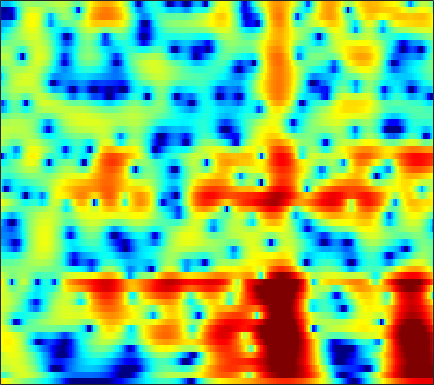

Data behind this chart, as committed beside it:
5.5276, 5.0184, 4.3632, 3.74, 3.2963, 2.7344, 2.2061, 1.8296, 1.3502, 0.88878, 0.43857, 0.1078, -0.33056, -0.77623, -1.1289, -1.6379, -2.187, -2.6034, -3.1571, -3.7195, -4.3162, -4.8026, -5.52, -6.3306
-1.639, -2.526, -2.189, -0.9375, 0.0503, 1.168, 2.009, 2.471, 2.892, 3.123, 3.191, 3.143, 2.949, 2.623, 2.301, 1.781, 1.164, 0.6421, -0.129, -0.9776, -1.895, -2.616, -3.603, -4.594
1.978, 1.81, 1.921, 2.252, 2.549, 2.919, 3.198, 3.322, 3.365, 3.28, 3.067, 2.814, 2.346, 1.722, 1.148, 0.2375, -0.8472, -1.784, -3.22, -4.901, -6.897, -8.671, -11.57, -15.48
2.65, 2.804, 3.026, 3.229, 3.353, 3.468, 3.489, 3.424, 3.225, 2.909, 2.481, 2.083, 1.441, 0.6649, -0.01085, -1.036, -2.198, -3.153, -4.526, -5.988, -7.506, -8.655, -10.13, -11.45
1.881, 2.585, 3.25, 3.664, 3.846, 3.961, 3.925, 3.792, 3.474, 3.011, 2.42, 1.9, 1.107, 0.2008, -0.5559, -1.659, -2.858, -3.814, -5.148, -6.538, -7.986, -9.115, -10.69, -12.39
3.974, 4.196, 4.418, 4.496, 4.455, 4.292, 4.008, 3.699, 3.131, 2.374, 1.439, 0.636, -0.5498, -1.845, -2.873, -4.278, -5.678, -6.692, -7.952, -9.099, -10.17, -10.96, -12.05, -13.26
4.386, 4.702, 5, 5.117, 5.048, 4.766, 4.302, 3.848, 3.075, 2.072, 0.7969, -0.3588, -2.204, -4.477, -6.558, -10.07, -14.93, -19.09, -18.84, -15.27, -13.1, -12.23, -11.75, -11.89
4.462, 4.616, 4.626, 4.524, 4.358, 3.977, 3.454, 3.012, 2.383, 1.68, 0.8349, 0.06709, -1.146, -2.526, -3.613, -5.016, -6.217, -6.847, -7.175, -6.975, -6.553, -6.293, -6.171, -6.348
4.332, 3.892, 3.003, 1.907, 1.048, -0.08697, -1.102, -1.653, -1.963, -1.816, -1.453, -1.184, -0.9358, -0.8428, -0.83, -0.8165, -0.7813, -0.7503, -0.6971, -0.623, -0.5427, -0.4865, -0.4514, -0.4701
2.917, 2.184, 0.6951, -1.463, -3.556, -7.431, -14.66, -30.57, -14.02, -8.724, -5.902, -4.421, -2.944, -1.925, -1.399, -0.8913, -0.4773, -0.1712, 0.2452, 0.6267, 0.9694, 1.205, 1.498, 1.761
2.406, 1.955, 1.135, -0.08229, -1.119, -2.446, -3.615, -4.243, -4.517, -4.337, -4.124, -4.022, -3.88, -3.68, -3.509, -3.264, -2.938, -2.601, -2.009, -1.31, -0.5759, -0.02634, 0.6683, 1.295
3.202, 2.84, 2.427, 1.876, 1.373, 0.7111, 0.01037, -0.6319, -1.547, -2.333, -3.1, -3.848, -5.209, -6.864, -8.151, -9.64, -10.06, -9.262, -7.351, -5.302, -3.433, -2.215, -0.8161, 0.3157
3.555, 3.275, 2.88, 2.57, 2.249, 1.691, 1.097, 0.5896, -0.2939, -1.384, -2.548, -3.514, -5.189, -7.521, -9.687, -12.79, -14.45, -13.05, -9.774, -6.954, -4.7, -3.313, -1.796, -0.5323
2.965, 3.004, 2.675, 2.265, 1.916, 1.343, 0.8684, 0.6353, 0.2178, -0.5525, -1.456, -2.04, -2.814, -3.848, -4.673, -5.475, -5.754, -5.733, -5.447, -4.799, -3.911, -3.221, -2.337, -1.471
3.573, 3.358, 2.47, 1.079, 0.2076, -0.4678, -0.6139, -0.359, 0.2542, 0.6703, 0.4545, -0.003563, -0.7248, -1.725, -2.751, -4.285, -5.484, -5.887, -5.683, -4.942, -4.227, -3.9, -3.691, -3.656
5.388, 4.035, 1.896, -1.722, -6.201, -15.72, -5.537, -1.921, 0.4086, 1.879, 2.579, 2.381, 1.408, -0.05545, -1.809, -5.766, -12.74, -16.97, -9.774, -5.571, -3.854, -3.555, -4.302, -6.882
3.031, 2.245, 1.474, 0.6052, 0.08539, -0.1932, -0.2933, 0.06373, 0.7124, 0.9475, 1.104, 1.143, 0.7534, 0.06382, -0.4745, -1.297, -2.065, -2.353, -2.357, -2.187, -2.026, -1.936, -2.003, -2.145
0.6217, 0.548, 0.3427, 0.1722, 0.1137, 0.2119, 0.1814, 0.1758, 0.4379, 0.5946, 0.608, 0.7025, 0.7632, 0.6457, 0.5738, 0.4804, 0.3303, 0.2442, 0.1679, 0.07033, -0.007498, -0.06635, -0.2172, -0.3787
-1.731, -1.458, -1.378, -1.276, -1.24, -1.208, -0.948, -0.7811, -0.605, -0.2232, 0.1626, 0.3804, 0.733, 1.08, 1.262, 1.472, 1.648, 1.719, 1.743, 1.712, 1.601, 1.442, 1.168, 0.7829
-3.94, -3.914, -3.882, -3.947, -4.048, -4.251, -4.096, -3.755, -3.267, -2.526, -1.53, -0.8428, 0.005516, 0.8396, 1.372, 1.945, 2.411, 2.667, 2.878, 2.963, 2.891, 2.738, 2.422, 1.937
-6.14, -6.519, -7.065, -8.11, -9.022, -10.45, -12.1, -12.18, -10.05, -7.341, -4.973, -3.302, -1.444, -0.003121, 0.9212, 1.936, 2.687, 3.118, 3.522, 3.719, 3.731, 3.629, 3.318, 2.832
-8.14, -8.308, -9.058, -10.31, -11.44, -13.64, -17.22, -17.22, -13.98, -9.649, -6.325, -4.424, -2.197, -0.4415, 0.6268, 1.828, 2.735, 3.251, 3.745, 4.006, 4.066, 3.976, 3.662, 3.154
-9.418, -9.148, -9.321, -9.503, -9.952, -9.906, -9.616, -9.308, -7.87, -6.389, -4.653, -3.256, -1.667, -0.1775, 0.8124, 1.886, 2.77, 3.287, 3.772, 4.052, 4.114, 4.007, 3.692, 3.149
-9.254, -9.705, -10.15, -10.9, -11.38, -11.66, -10.6, -9.531, -7.908, -5.909, -4.184, -2.941, -1.363, -0.05443, 0.8293, 1.837, 2.634, 3.112, 3.576, 3.856, 3.932, 3.865, 3.599, 3.118
-7.397, -8.587, -10.66, -13.92, -17.76, -37.69, -19.21, -13.4, -9.105, -6.486, -4.101, -2.864, -1.367, -0.1001, 0.641, 1.538, 2.237, 2.649, 3.082, 3.35, 3.474, 3.481, 3.326, 3.006
-2.968, -3.817, -5.21, -6.542, -7.288, -8.143, -7.389, -6.772, -5.342, -3.969, -2.793, -1.877, -0.977, -0.1129, 0.4274, 1.024, 1.549, 1.868, 2.229, 2.492, 2.688, 2.769, 2.777, 2.668
1.806, 1.294, 0.5279, -0.4358, -0.8109, -1.251, -1.741, -1.603, -1.956, -1.618, -1.591, -1.449, -1.023, -0.7968, -0.4682, -0.1655, 0.03439, 0.1843, 0.3402, 0.6247, 1.022, 1.341, 1.81, 2.114
4.47, 3.818, 2.931, 2.185, 1.475, 0.9246, -0.004155, -0.6167, -1.429, -2.806, -3.602, -4.324, -4.376, -3.762, -3.37, -2.957, -3.201, -3.84, -5.123, -5.892, -4.606, -2.663, -0.2524, 1.425
1.81, 0.5667, -0.8078, -1.15, -1.794, -1.844, -2.311, -3.235, -4.19, -7.586, -11.58, -21.92, -18.5, -9.932, -7.36, -5.753, -5.412, -6.116, -8.108, -10.44, -8.053, -4.82, -1.238, 1.212
-5.37, -9.951, -17.89, -14.1, -9.627, -7.214, -5.42, -5.238, -5.132, -5.809, -6.327, -6.777, -6.519, -5.786, -4.997, -4.107, -3.474, -3.155, -2.823, -2.302, -1.494, -0.6449, 0.5261, 1.759
-4.748, -6.409, -7.963, -7.626, -7.373, -5.668, -5.004, -4.077, -3.852, -3.219, -3.162, -2.813, -2.675, -2.252, -2.063, -1.636, -1.345, -1.091, -0.7823, -0.4067, -0.008299, 0.4039, 0.9484, 1.543
-2.283, -2.75, -3.111, -3.248, -3.04, -2.854, -2.345, -2.078, -1.51, -1.153, -0.7624, -0.5485, -0.24, -0.04892, 0.08467, 0.1247, 0.1426, 0.09214, 0.0187, -0.09752, -0.1309, -0.1521, 0.01468, 0.314
-1.756, -1.909, -1.869, -1.934, -1.376, -1.368, -0.5976, -0.5076, 0.2974, 0.5979, 1.254, 1.449, 1.87, 1.983, 2.053, 1.833, 1.475, 1.001, 0.1832, -0.8809, -1.94, -2.722, -3.148, -2.827
-4.851, -4.718, -3.966, -2.965, -2.371, -1.56, -0.983, -0.3901, 0.3065, 1.304, 2.238, 2.897, 3.553, 3.958, 4.043, 3.858, 3.232, 2.449, 0.8523, -1.566, -5.381, -9.922, -21.34, -10.98
-18.18, -12.5, -7.57, -4.754, -4.879, -4.565, -6.303, -6.075, -5.045, -1.803, 0.5307, 2.224, 3.63, 4.625, 4.938, 5.058, 4.664, 4.099, 2.961, 1.345, -0.5156, -1.995, -3.226, -3.336
-1.412, -1.864, -2.239, -3.011, -3.441, -5.352, -8.429, -9.803, -8.254, -4.022, -0.681, 0.9063, 2.601, 3.567, 4.043, 4.238, 4.114, 3.811, 3.193, 2.417, 1.505, 0.8931, 0.0329, -0.6993
1.583, 1.051, 0.5537, -0.06498, -0.3254, -0.9648, -1.216, -1.257, -0.9475, -0.1447, 0.6358, 1.265, 1.898, 2.298, 2.455, 2.396, 2.126, 1.783, 1.185, 0.5205, -0.1983, -0.6985, -1.297, -1.868
2.318, 2.132, 1.856, 1.707, 1.465, 1.353, 1.315, 1.224, 1.374, 1.423, 1.558, 1.645, 1.631, 1.532, 1.286, 0.8444, 0.1527, -0.506, -1.549, -2.753, -3.864, -4.594, -5.031, -4.953
2.234, 2.29, 2.263, 2.253, 2.205, 2.227, 2.161, 2.179, 2.127, 2.053, 1.981, 1.833, 1.599, 1.205, 0.7952, 0.05575, -0.9834, -2.011, -3.83, -6.391, -10.11, -13.86, -16.27, -11.41
1.194, 1.305, 1.454, 1.537, 1.679, 1.783, 1.791, 1.883, 1.79, 1.742, 1.624, 1.456, 1.246, 0.9037, 0.595, 0.01436, -0.7809, -1.561, -2.919, -4.669, -6.739, -8.19, -8.655, -7.228
-1.36, -1.379, -1.067, -0.7116, -0.2739, 0.02207, 0.3076, 0.389, 0.3259, 0.2361, 0.007374, -0.09987, -0.1727, -0.1713, -0.1013, -0.06963, -0.116, -0.2257, -0.4889, -0.8323, -1.153, -1.298, -1.287, -0.9643
-7.606, -7.944, -6.538, -4.23, -3.142, -1.845, -1.217, -1.278, -1.54, -2.453, -3.545, -4.099, -4.198, -3.173, -2.184, -0.8514, 0.188, 0.7572, 1.29, 1.606, 1.777, 1.876, 1.944, 2.043
-10.9, -12.32, -8.239, -4.779, -2.972, -1.468, -0.9798, -1.028, -1.921, -4.037, -7.981, -14.11, -18.29, -7.625, -3.988, -1.012, 0.8347, 1.751, 2.542, 2.969, 3.138, 3.135, 3.047, 2.839
-2.012, -1.956, -1.583, -0.8115, -0.1221, 0.3722, 0.7106, 0.791, 0.344, -0.3453, -1.091, -1.596, -1.605, -0.789, 0.05351, 1.093, 1.899, 2.271, 2.466, 2.354, 1.981, 1.55, 0.9026, 0.2091
-1.345, -0.909, -0.2988, 0.3985, 0.8035, 1.382, 1.825, 1.97, 2.125, 2.182, 2.137, 2.106, 2.147, 2.22, 2.261, 2.272, 2.111, 1.839, 1.208, 0.2168, -1.18, -2.465, -4.555, -6.562
-4.035, -2.84, -1.301, -0.1245, 0.6414, 1.518, 2.097, 2.427, 2.82, 3.039, 3.144, 3.22, 3.228, 3.124, 2.981, 2.659, 2.112, 1.526, 0.4451, -1.068, -3.191, -5.328, -9.307, -16
-6.733, -4.422, -2.221, -0.6129, 0.3041, 1.144, 1.788, 2.195, 2.511, 2.746, 2.955, 3.053, 3.109, 3.093, 3.007, 2.726, 2.253, 1.735, 0.7976, -0.4532, -2.01, -3.392, -5.381, -7.219
-3.11, -2.097, -0.876, 0.08242, 0.5152, 0.9431, 1.207, 1.256, 1.262, 1.346, 1.526, 1.692, 2.02, 2.353, 2.531, 2.628, 2.527, 2.297, 1.77, 0.9851, -0.009353, -0.8694, -2.14, -3.482
0.5029, 0.805, 1.166, 1.31, 1.183, 0.8485, 0.2004, -0.582, -1.714, -2.55, -2.574, -1.92, -0.4983, 0.8904, 1.725, 2.55, 3.008, 3.126, 2.996, 2.564, 1.853, 1.153, 0.01341, -1.405
1.834, 1.975, 1.955, 1.667, 1.345, 0.5443, -0.9194, -2.708, -6.19, -13.55, -19.39, -9.135, -3.68, -0.5947, 0.9748, 2.377, 3.192, 3.506, 3.59, 3.345, 2.773, 2.153, 1.088, -0.2734
0.5257, 0.699, 0.7841, 0.7357, 0.6059, 0.1337, -0.6132, -1.268, -2.236, -2.985, -2.959, -2.302, -0.9315, 0.48, 1.375, 2.276, 2.844, 3.05, 3.058, 2.776, 2.23, 1.66, 0.6637, -0.5453
-2.156, -1.73, -1.131, -0.6354, -0.4515, -0.2778, -0.1301, 0.03997, 0.1231, 0.2695, 0.565, 0.9216, 1.45, 1.963, 2.282, 2.613, 2.77, 2.752, 2.538, 2.098, 1.463, 0.8536, -0.1188, -1.274
-5.431, -4.372, -3.211, -2.326, -1.734, -0.9631, -0.2831, 0.1079, 0.6806, 1.267, 1.833, 2.201, 2.619, 2.935, 3.096, 3.155, 3.022, 2.799, 2.328, 1.679, 0.8628, 0.1534, -0.8479, -1.94
-7.33, -6.257, -5.318, -4.401, -3.509, -2.505, -1.525, -0.8053, 0.3058, 1.332, 2.212, 2.732, 3.309, 3.691, 3.835, 3.782, 3.456, 3.027, 2.215, 1.161, -0.08978, -1.059, -2.296, -3.277
-8.329, -8.579, -8.459, -7.824, -7.508, -6.412, -4.676, -3.023, -1.144, 0.5659, 2.041, 2.997, 3.928, 4.498, 4.675, 4.622, 4.199, 3.609, 2.411, 0.6529, -1.8, -4.159, -7.798, -9.417
-14.2, -17.2, -17, -16.57, -17.9, -17.35, -12.44, -8.84, -4.56, -1.35, 0.9947, 2.333, 3.577, 4.35, 4.647, 4.711, 4.387, 3.878, 2.808, 1.199, -1.073, -3.3, -6.687, -7.924
-15.01, -18.26, -18.55, -17.45, -16.42, -15.65, -12.23, -8.579, -4.981, -2.224, -0.1995, 0.8822, 1.996, 2.692, 3.006, 3.124, 2.983, 2.736, 2.258, 1.631, 0.9401, 0.4415, -0.06735, -0.2187
-6.532, -7.199, -7.494, -7.285, -6.786, -5.857, -4.619, -3.672, -2.269, -1.023, -0.04563, 0.4725, 0.8648, 0.9568, 0.8843, 0.6993, 0.5194, 0.4496, 0.4566, 0.5767, 0.7462, 0.8808, 1.105, 1.359
